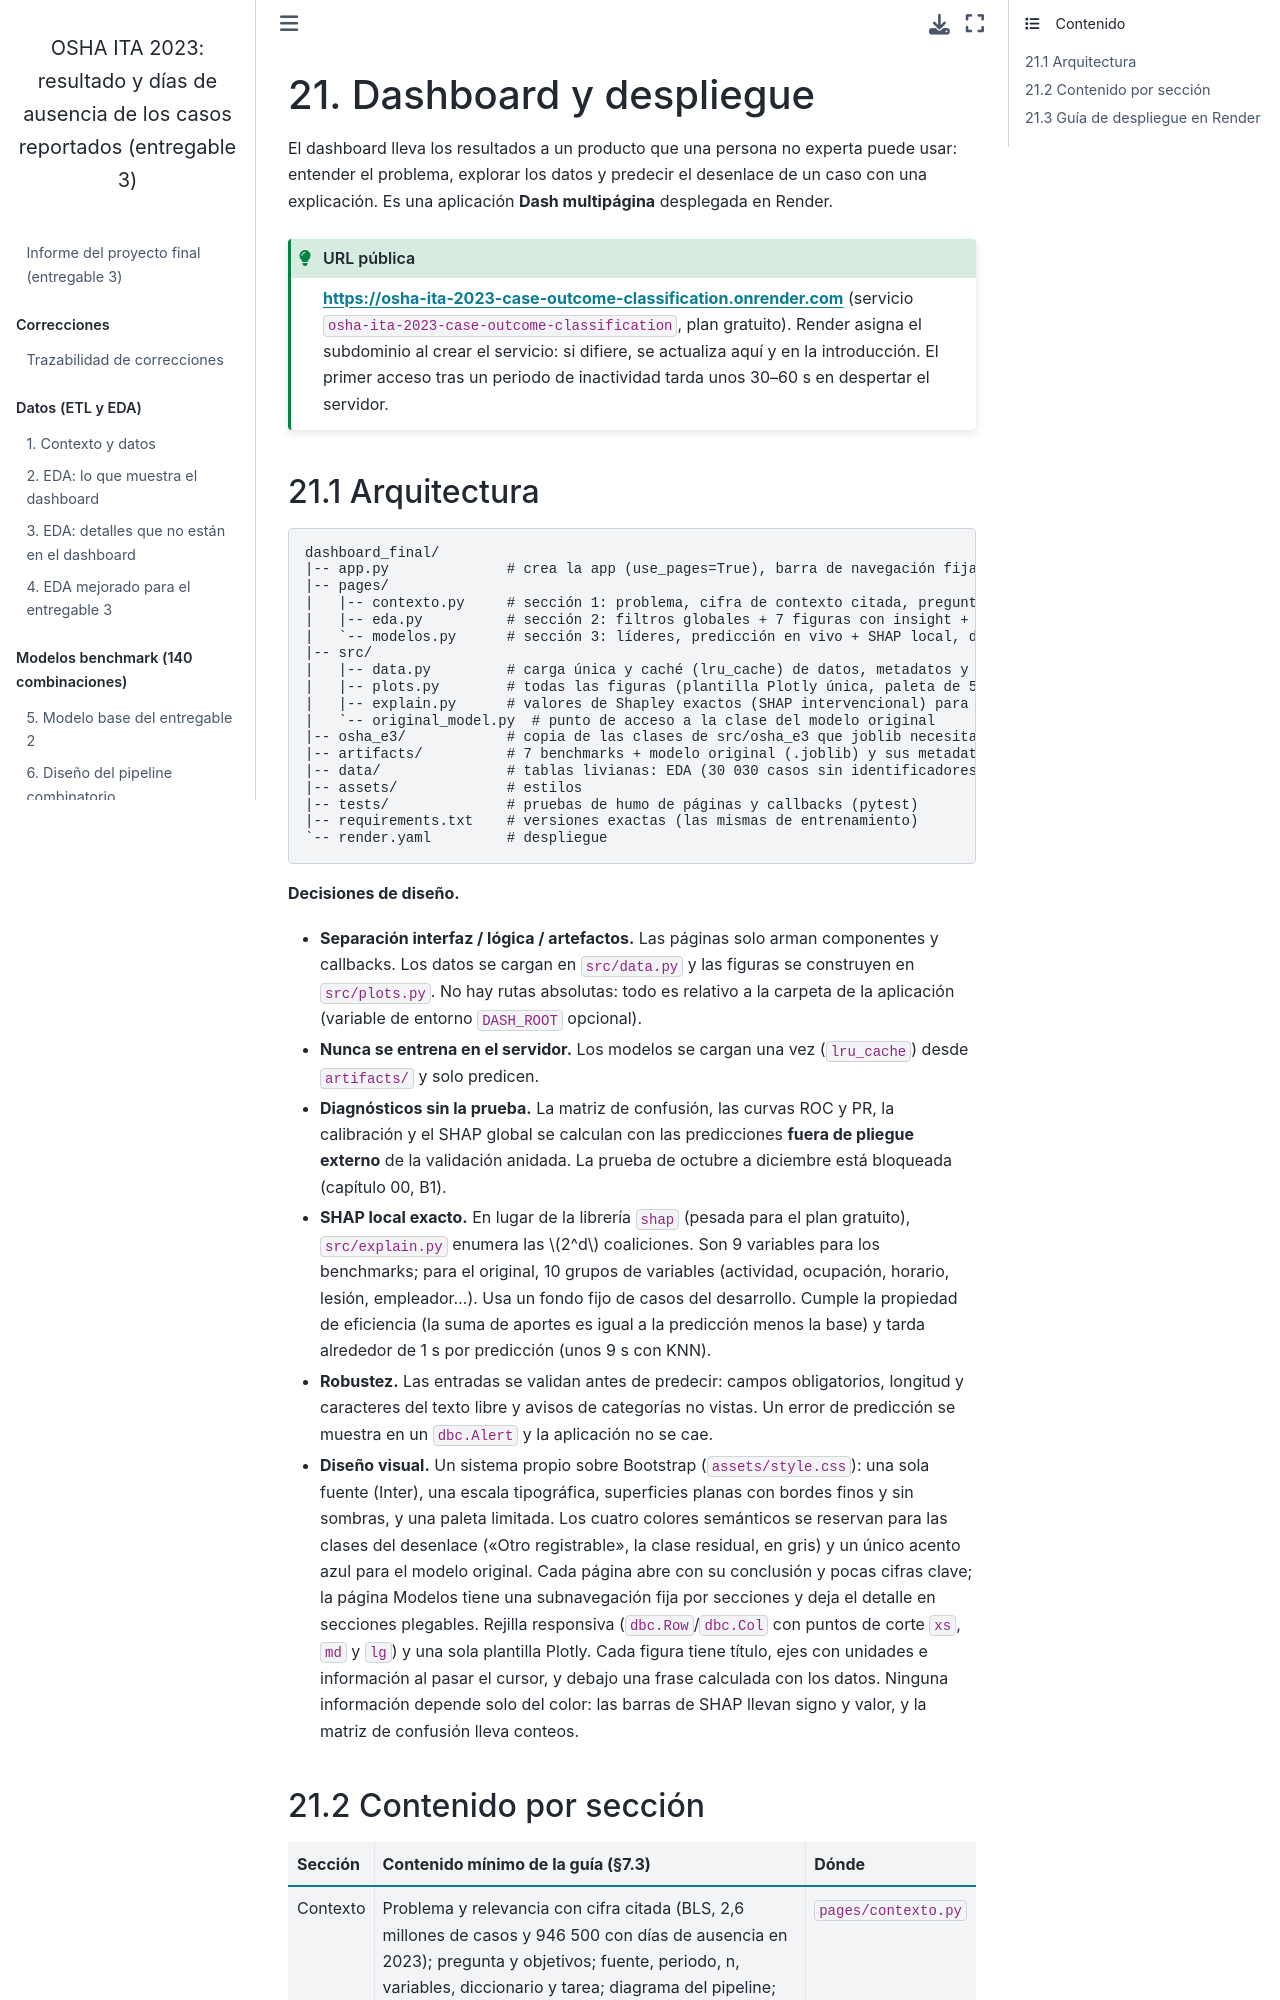

repository: BESADAJ/osha-ita-2023-case-outcome-classification-entregable-3 · page: 21_dashboard.html · generator: jekyll

# 21. Dashboard y despliegue

El dashboard lleva los resultados a un producto que una persona no experta puede usar: entender el problema, explorar
los datos y predecir el desenlace de un caso con una explicación. Es una aplicación **Dash multipágina** desplegada en
Render.

:::{admonition} URL pública
:class: tip
**<https://osha-ita-2023-case-outcome-classification.onrender.com>** (servicio `osha-ita-2023-case-outcome-classification`, plan gratuito).
Render asigna el subdominio al crear el servicio: si difiere, se actualiza aquí y en la introducción. El primer acceso
tras un periodo de inactividad tarda unos 30–60 s en despertar el servidor.
:::
